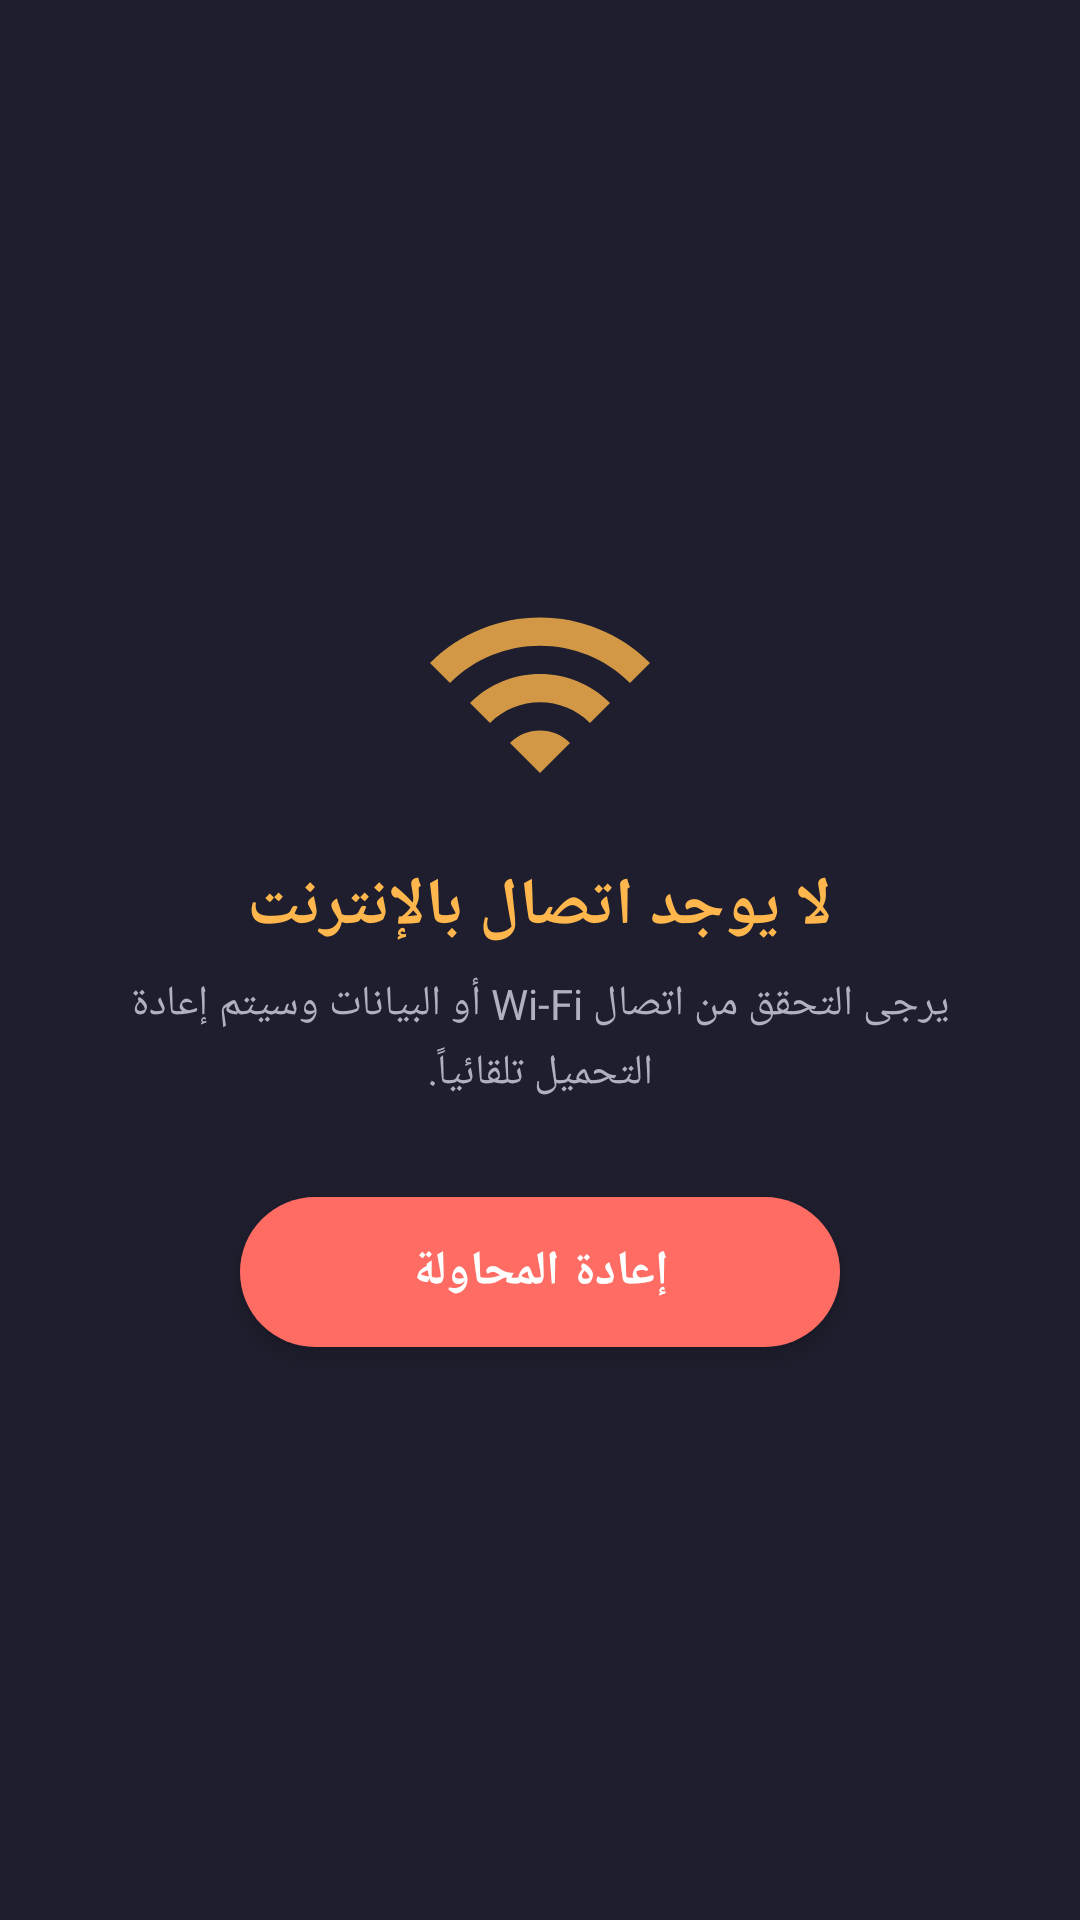

Layout XML and referenced resources for this Android screen:
<!-- AndroidManifest.xml: application theme Theme.BesooooApp -->
<!-- res/layout/layout_no_internet.xml -->
<?xml version="1.0" encoding="utf-8"?>
<LinearLayout
    xmlns:android="http://schemas.android.com/apk/res/android"
    android:layout_width="match_parent"
    android:layout_height="match_parent"
    android:gravity="center"
    android:orientation="vertical"
    android:background="@color/offline_bg"
    android:padding="32dp">

    <ImageView
        android:id="@+id/noInternetIcon"
        android:layout_width="80dp"
        android:layout_height="80dp"
        android:src="@drawable/ic_no_internet"
        android:layout_marginBottom="16dp"
        android:alpha="0.8" />

    <TextView
        android:id="@+id/noInternetTitle"
        android:layout_width="wrap_content"
        android:layout_height="wrap_content"
        android:text="لا يوجد اتصال بالإنترنت"
        android:textSize="22sp"
        android:textColor="@color/offline_title"
        android:textStyle="bold"
        android:layout_marginBottom="8dp" />

    <TextView
        android:id="@+id/noInternetMessage"
        android:layout_width="wrap_content"
        android:layout_height="wrap_content"
        android:text="يرجى التحقق من اتصال Wi-Fi أو البيانات وسيتم إعادة التحميل تلقائياً."
        android:textSize="14sp"
        android:textColor="@color/offline_message"
        android:gravity="center"
        android:layout_marginBottom="32dp"
        android:maxWidth="280dp"
        android:lineSpacingExtra="4dp" />

    <androidx.appcompat.widget.AppCompatButton
        android:id="@+id/btnRetryOffline"
        android:layout_width="200dp"
        android:layout_height="50dp"
        android:text="إعادة المحاولة"
        android:textSize="16sp"
        android:textColor="@android:color/white"
        android:background="@drawable/btn_primary"
        android:textStyle="bold"
        android:gravity="center"
        android:elevation="4dp"
        android:stateListAnimator="@null" />

</LinearLayout>
<!-- resources referenced by this layout -->
<resources>
  <color name="offline_bg">#1E1E2E</color>
  <color name="offline_message">#B0B0C0</color>
  <color name="offline_title">#FFB74D</color>
  <!-- drawable btn_primary (drawable) -->
  <?xml version="1.0" encoding="utf-8"?>
  <shape xmlns:android="http://schemas.android.com/apk/res/android"
      android:shape="rectangle">
      <solid android:color="#FF6C63" />
      <corners android:radius="25dp" />
      <padding
          android:left="24dp"
          android:right="24dp"
          android:top="12dp"
          android:bottom="12dp" />
  </shape>
  <!-- drawable ic_no_internet (drawable) -->
  <?xml version="1.0" encoding="utf-8"?>
  <vector xmlns:android="http://schemas.android.com/apk/res/android"
      android:width="80dp"
      android:height="80dp"
      android:viewportWidth="24"
      android:viewportHeight="24">
      <path
          android:fillColor="#FFB74D"
          android:pathData="M1,9l2,2c4.97,-4.97 13.03,-4.97 18,0l2,-2C16.93,2.93 7.08,2.93 1,9zM9,17l3,3 3,-3c-1.65,-1.66 -4.34,-1.66 -6,0zM5,13l2,2c2.76,-2.76 7.24,-2.76 10,0l2,-2C15.14,9.14 8.87,9.14 5,13z" />
  </vector>
  <style name="Theme.BesooooApp" parent="Theme.MaterialComponents.DayNight.NoActionBar">
          <item name="colorPrimary">@color/primary</item>
          <item name="colorPrimaryDark">@color/primary_dark</item>
          <item name="colorAccent">@color/accent</item>
          <item name="android:statusBarColor">@color/splash_bg</item>
          <item name="android:navigationBarColor">@color/splash_bg</item>
          <item name="android:windowBackground">@color/webview_bg</item>
          <item name="android:windowFullscreen">false</item>
      </style>
  <color name="primary">#FF6C63</color>
  <color name="primary_dark">#D14B43</color>
  <color name="accent">#FFD54F</color>
  <color name="splash_bg">#1A1A2E</color>
  <color name="webview_bg">#121220</color>
</resources>
